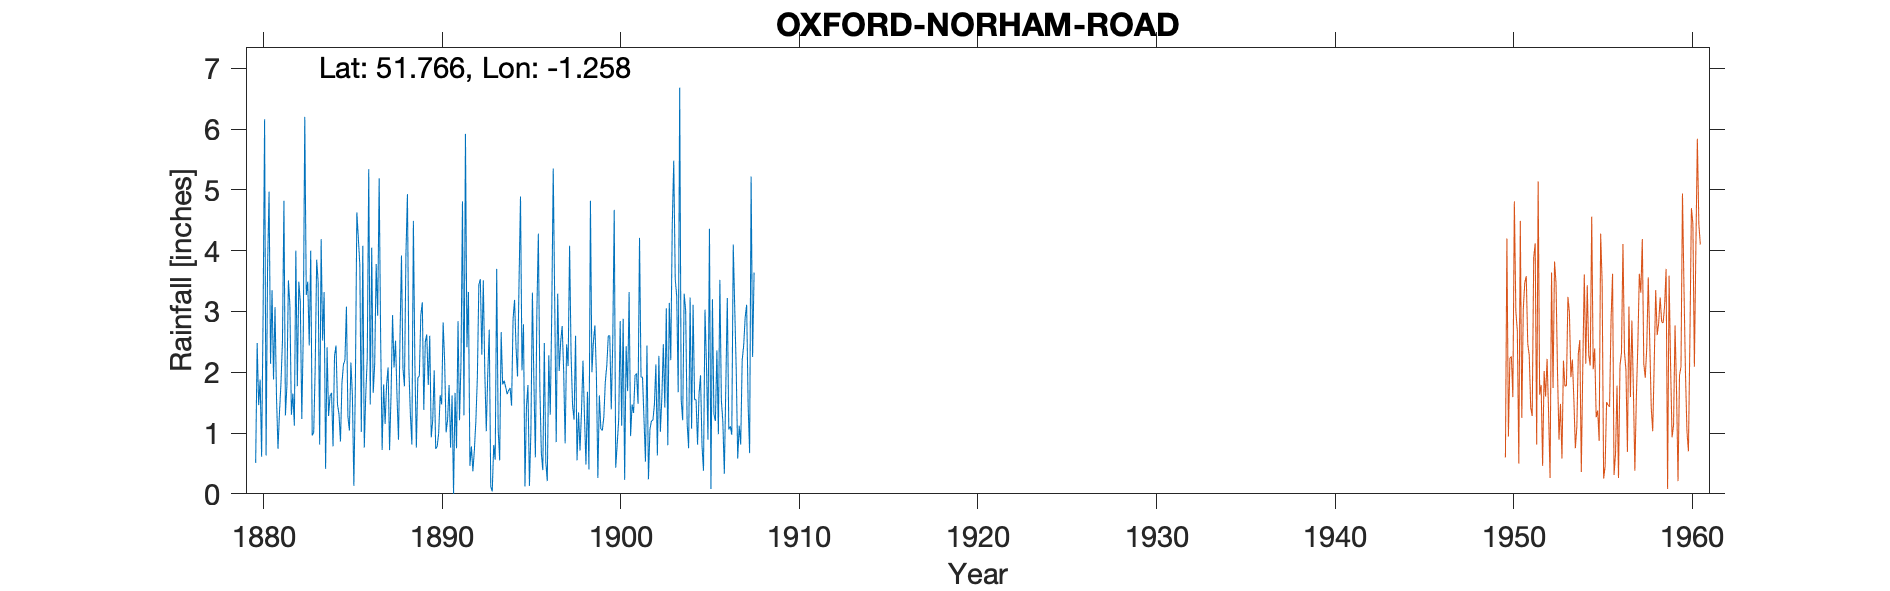

Values plotted in this chart, from the file beside it:
OXFORD-NORHAM-ROAD, , , , , , , , , , , , , , , , , , , , , , , 
Grid ref, SP513077, Long, -1.258, Lat, 51.77, Elevation, 206, ft, , , , , , , , , , , , , , , 
Station no, 1051/1, , , , , , , , , , , , , , , , , , , , , , 
, 1880, 1881, 1882, 1883, 1884, 1885, 1886, 1887, 1888, 1889, 1890, 1891, 1892, 1893, 1894, 1895, 1896, 1897, 1898, 1899, 1900, 1901, 1902
January, 0.51, 1.88, 1.3, 2.44, 2.41, 2.2, 4.08, 2.55, 0.89, 0.76, 2.03, 1.62, 0.46, 1.98, 1.76, 2.79, 0.67, 2.02, 0.55, 2.77, 2.48, 0.95, 0.24
February, 2.48, 3.07, 1.65, 4, 1.28, 3.08, 0.76, 0.72, 2.56, 1.91, 0.74, 0, 0.78, 2.7, 1.64, 0.12, 0.39, 2.5, 1.34, 1.97, 4.67, 1.47, 1.06
March, 1.46, 1.59, 1.12, 0.96, 1.61, 1.27, 1.64, 1.8, 3.92, 1.94, 0.78, 1.66, 0.37, 0.12, 1.7, 1.43, 2.48, 2.76, 0.71, 0.26, 0.43, 1.33, 1.2
April, 1.88, 0.74, 4, 1.01, 1.66, 1.04, 2.23, 1.15, 2.06, 2.94, 1, 0.75, 0.72, 0.04, 1.74, 1.79, 0.52, 2.03, 1.36, 1.62, 0.82, 1.95, 1.21
May, 0.61, 1.34, 1.77, 2.06, 0.78, 2.16, 5.34, 1.8, 1.77, 3.15, 1.62, 2.84, 1.2, 0.8, 1.45, 0.13, 0.21, 0.83, 2.19, 1.07, 1.22, 1.98, 1.47
June, 2.97, 1.82, 3.49, 3.85, 2.27, 1.63, 1.47, 2.08, 3.94, 1.38, 1.47, 1.21, 1.91, 0.56, 2.87, 1.04, 2.28, 2.46, 1.26, 1.04, 2.84, 1.48, 2.13
July, 6.16, 2.51, 3.16, 3.48, 2.44, 0.13, 4.05, 0.72, 4.93, 2.5, 2.82, 2.16, 3.44, 3.7, 3.19, 3.31, 1.3, 2.1, 0.48, 1.26, 1.12, 4.21, 0.63
August, 0.63, 4.82, 1.23, 0.81, 1.47, 1.78, 1.66, 1.63, 2.05, 2.62, 2.19, 4.81, 3.53, 1.06, 2.41, 1.85, 2.97, 4.08, 1.68, 1.84, 2.88, 1.92, 2.27
September, 3.74, 1.29, 2.64, 4.19, 1.31, 4.63, 2.13, 2.94, 1.29, 1.79, 1.01, 1.29, 2.29, 0.55, 1.93, 0.6, 5.35, 2.28, 0.4, 2.11, 0.23, 1.92, 1.02
October, 4.97, 1.78, 6.2, 2.52, 0.86, 4.21, 3.78, 2.08, 0.81, 2.6, 1.22, 5.92, 3.51, 2.66, 3.46, 2.99, 3.15, 1.45, 4.82, 2.6, 2.43, 1.23, 1.58
November, 2.14, 3.51, 3.27, 3.32, 1.83, 3.77, 2.93, 2.52, 4.49, 0.93, 1.79, 2.41, 2, 1.8, 4.89, 4.28, 0.85, 1.22, 2, 2.6, 1.69, 0.53, 2.46
December, 3.35, 3.1, 3.49, 0.41, 2.13, 1.02, 5.19, 1.6, 2.15, 1.21, 0.76, 3.32, 1.03, 1.86, 2.03, 1.75, 3.29, 2.6, 2.5, 1.39, 3.32, 2.44, 1.42
Total, 30.9, 27.45, 33.32, 29.05, 20.05, 26.92, 35.26, 21.59, 30.86, 23.73, 17.43, 27.99, 21.24, 17.83, 29.07, 22.08, 23.46, 26.33, 19.29, 20.53, 24.13, 21.41, 16.69
